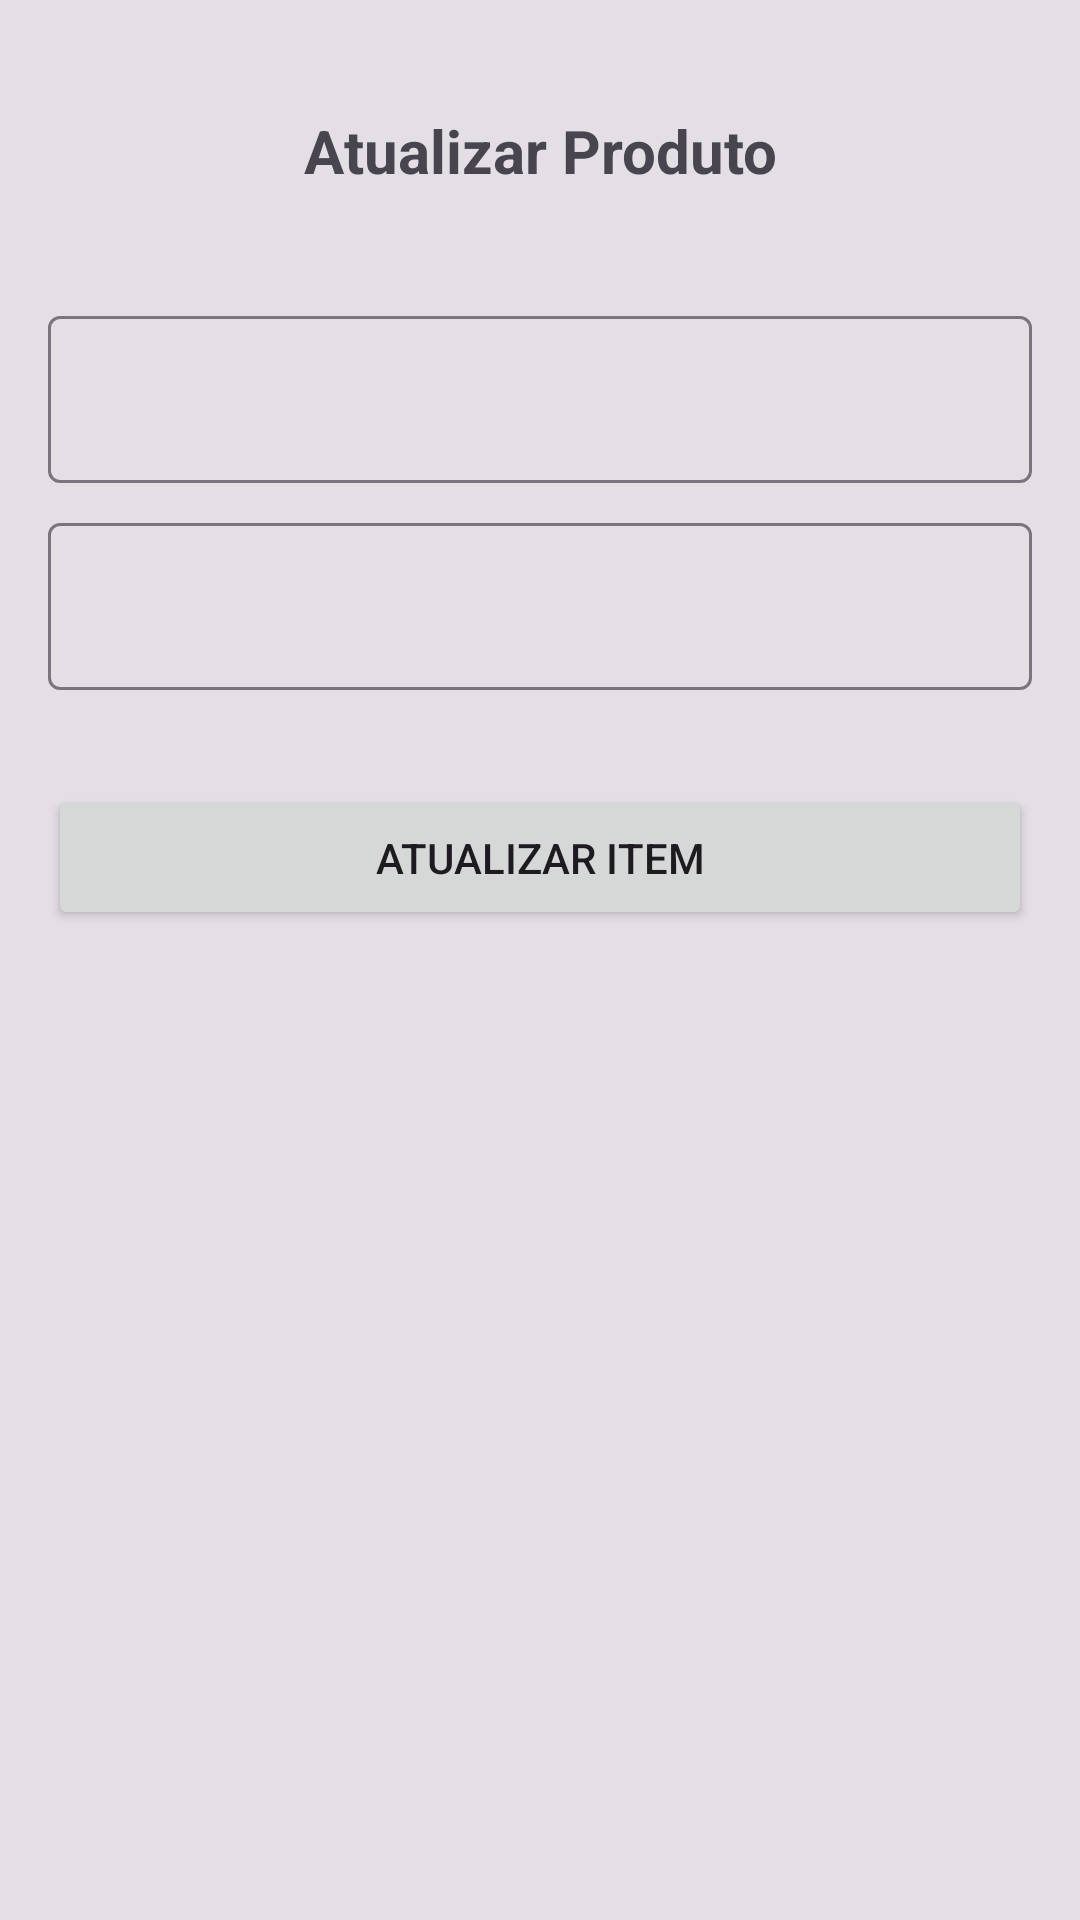

Layout XML and referenced resources for this Android screen:
<!-- AndroidManifest.xml: application theme Theme.AppFeiraMensal -->
<!-- res/layout/activity_atualizar_produto.xml -->
<?xml version="1.0" encoding="utf-8"?>
<androidx.constraintlayout.widget.ConstraintLayout
    xmlns:android="http://schemas.android.com/apk/res/android"
    xmlns:app="http://schemas.android.com/apk/res-auto"
    xmlns:tools="http://schemas.android.com/tools"
    android:layout_width="match_parent"
    android:layout_height="match_parent"
    tools:context=".ui.AtualizarProdutoActivity"
    android:background="@color/black90">

    <TextView
        android:id="@+id/textView2"
        android:layout_width="wrap_content"
        android:layout_height="wrap_content"
        android:text="Atualizar Produto"
        android:textSize="20sp"
        android:textStyle="bold"
        app:layout_constraintBottom_toTopOf="@+id/textInputProdutoUpdate"
        app:layout_constraintEnd_toEndOf="parent"
        app:layout_constraintStart_toStartOf="parent"
        app:layout_constraintTop_toTopOf="parent" />

    <com.google.android.material.textfield.TextInputLayout
        android:id="@+id/textInputProdutoUpdate"
        android:layout_width="match_parent"
        android:layout_height="wrap_content"
        android:layout_marginStart="16dp"
        android:layout_marginTop="100dp"
        android:layout_marginEnd="16dp"
        app:layout_constraintEnd_toEndOf="parent"
        app:layout_constraintStart_toStartOf="parent"
        app:layout_constraintTop_toTopOf="parent"
        >

        <com.google.android.material.textfield.TextInputEditText
            android:id="@+id/editInputProdutoUpdate"
            android:layout_width="match_parent"
            android:layout_height="wrap_content"
            android:hint="" />
    </com.google.android.material.textfield.TextInputLayout>

    <com.google.android.material.textfield.TextInputLayout
        android:id="@+id/textInputQuantidadeUpdate"
        android:layout_width="match_parent"
        android:layout_height="wrap_content"
        android:layout_marginStart="16dp"
        android:layout_marginTop="8dp"
        android:layout_marginEnd="16dp"
        app:layout_constraintEnd_toEndOf="parent"
        app:layout_constraintStart_toStartOf="parent"
        app:layout_constraintTop_toBottomOf="@+id/textInputProdutoUpdate">

        <com.google.android.material.textfield.TextInputEditText
            android:id="@+id/editInputQuantidadeUpdate"
            android:layout_width="match_parent"
            android:layout_height="wrap_content"
            android:hint="" />
    </com.google.android.material.textfield.TextInputLayout>

    <Button
        android:id="@+id/buttonAtualizar"
        android:layout_width="0dp"
        android:layout_height="wrap_content"
        android:layout_marginStart="16dp"
        android:layout_marginTop="32dp"
        android:layout_marginEnd="16dp"
        android:text="Atualizar Item"
        app:layout_constraintEnd_toEndOf="parent"
        app:layout_constraintStart_toStartOf="parent"
        app:layout_constraintTop_toBottomOf="@+id/textInputQuantidadeUpdate" />
</androidx.constraintlayout.widget.ConstraintLayout>
<!-- resources referenced by this layout -->
<resources>
  <color name="black90">#1A000000</color>
  <style name="Theme.AppFeiraMensal" parent="Base.Theme.AppFeiraMensal" />
  <style name="Base.Theme.AppFeiraMensal" parent="Theme.Material3.DayNight.NoActionBar">
          
          <item name="colorPrimary">@color/green</item>
          <item name="colorPrimaryDark">@color/greenNight</item>
  
      </style>
  <color name="green">#4CAF50</color>
  <color name="greenNight">#275929</color>
</resources>
